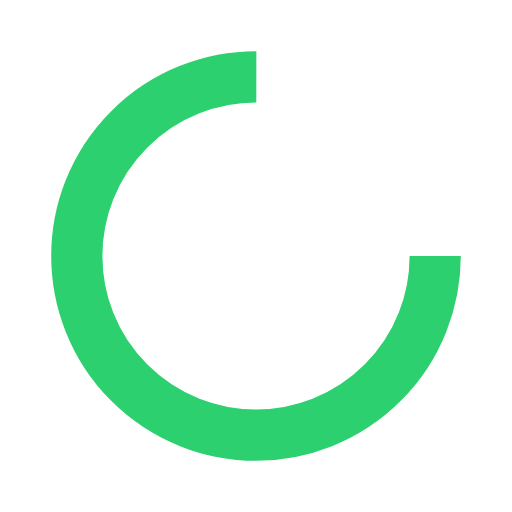
t = 0.00 s
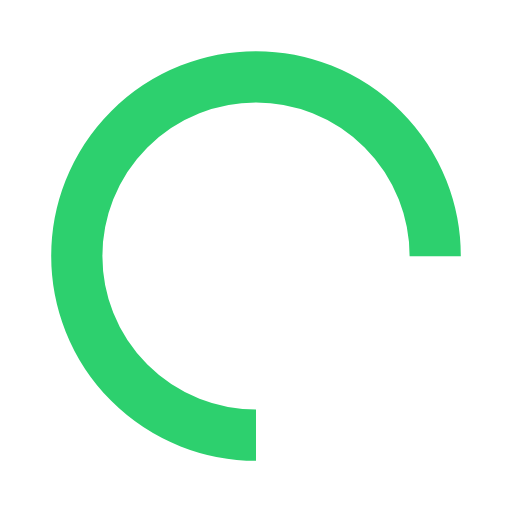
t = 0.25 s
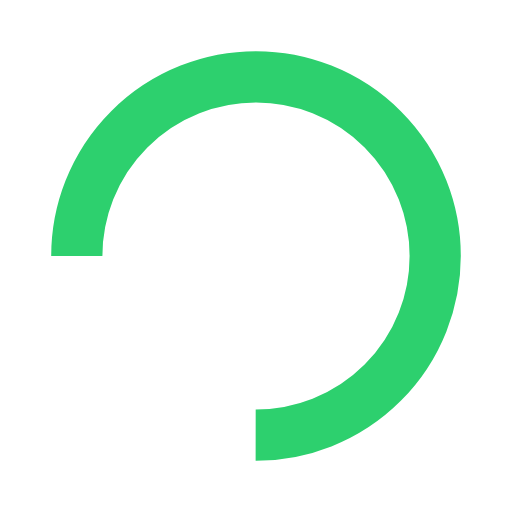
t = 0.50 s
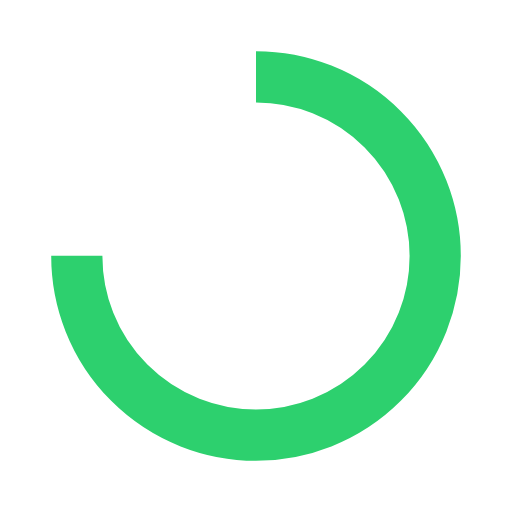
t = 0.75 s

The animated SVG that drew these frames (rendered in a browser with its animation timeline set to each time). Animation: 1 SMIL element (animateTransform=1); one cycle of 1.00 s, repeats indefinitely.

<?xml version="1.0" encoding="utf-8"?>
<svg xmlns="http://www.w3.org/2000/svg" xmlns:xlink="http://www.w3.org/1999/xlink" style="margin: auto; background: none; display: block; shape-rendering: auto;" width="200px" height="200px" viewBox="0 0 100 100" preserveAspectRatio="xMidYMid">
<circle cx="50" cy="50" fill="none" stroke="#2dd06e" stroke-width="10" r="35" stroke-dasharray="164.93361431346415 56.97787143782138">
  <animateTransform attributeName="transform" type="rotate" repeatCount="indefinite" dur="1s" values="0 50 50;360 50 50" keyTimes="0;1"></animateTransform>
</circle>
<!-- [ldio] generated by https://loading.io/ --></svg>